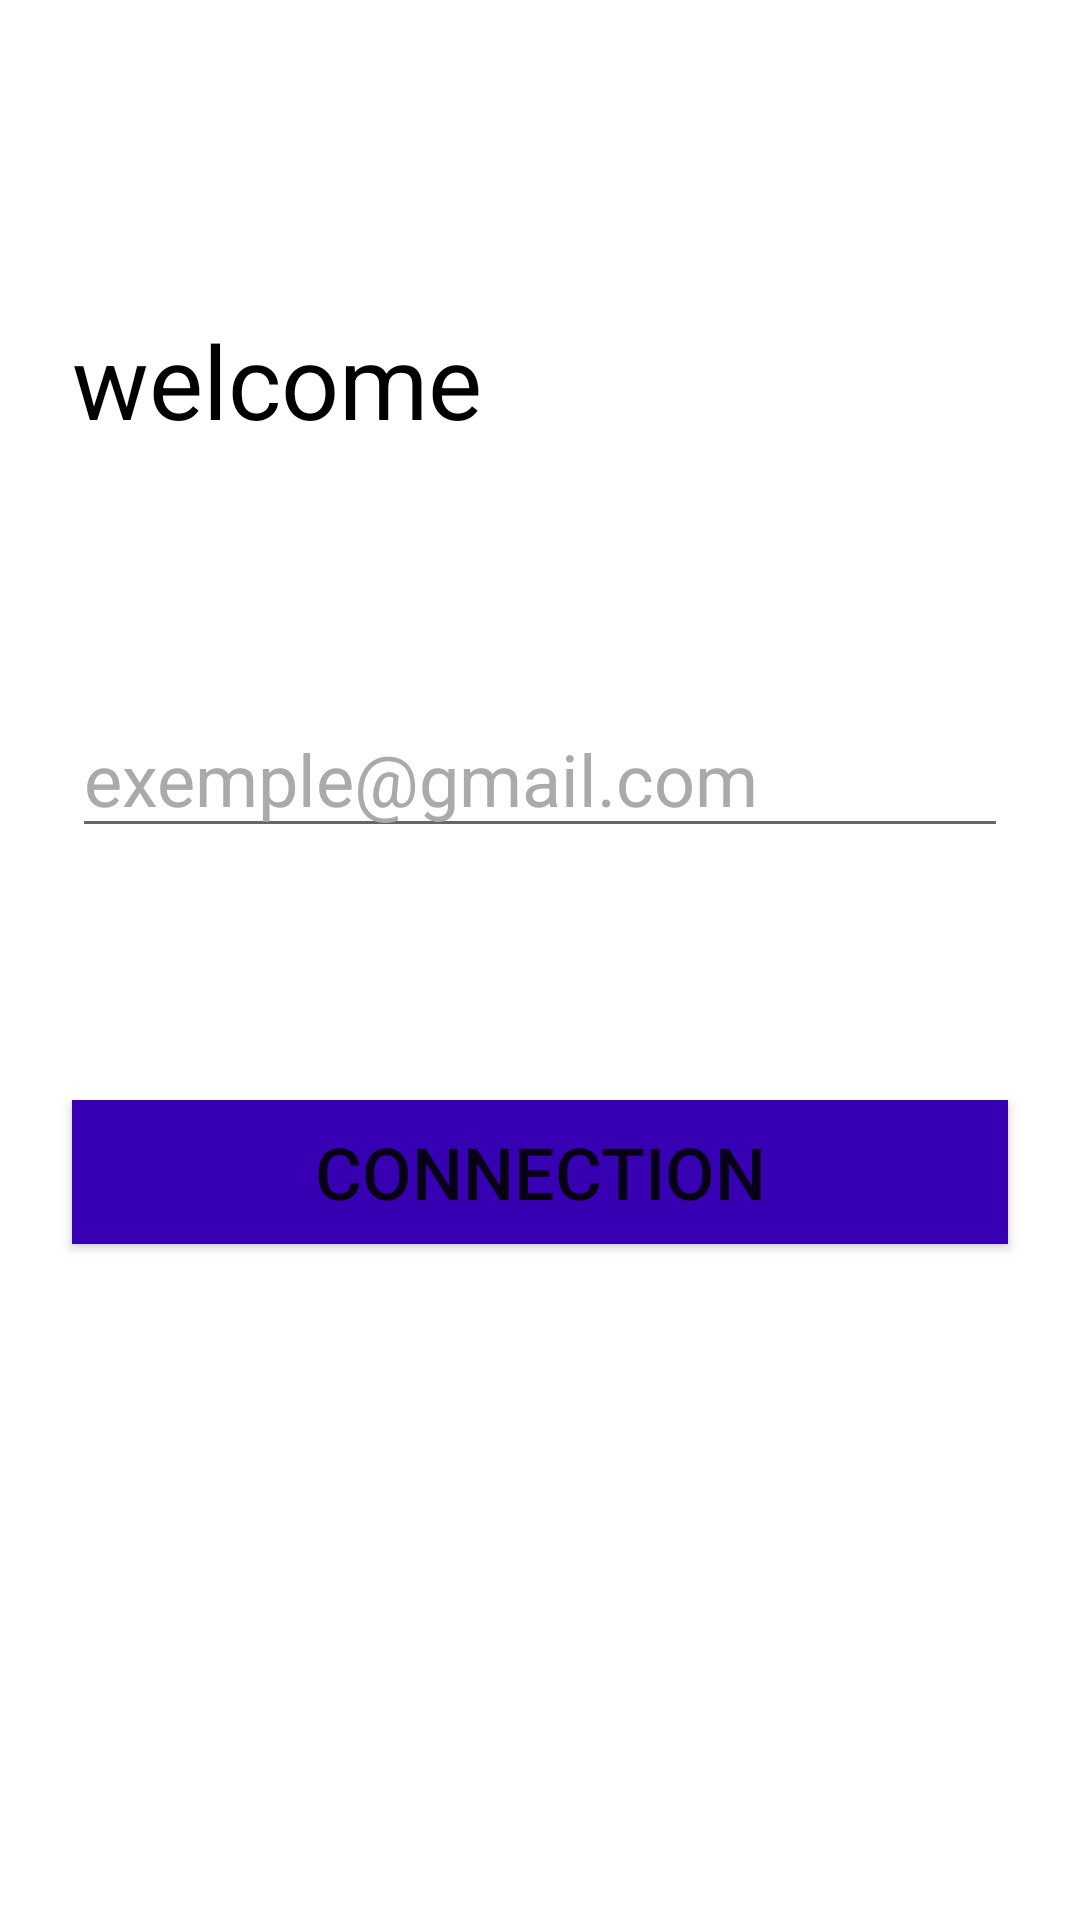

Write the Android layout XML for this screen, with the resource values it uses.
<!-- AndroidManifest.xml: application theme Theme.ShareStudent -->
<!-- res/layout/fragment_connection.xml -->
<?xml version="1.0" encoding="utf-8"?>
<layout xmlns:android="http://schemas.android.com/apk/res/android"
    xmlns:app="http://schemas.android.com/apk/res-auto"
    xmlns:tools="http://schemas.android.com/tools">
    <data>

        <variable
            name="connectionViewModel"
            type="g54490.mobg5.sharestudent.connection.ConnectionViewModel" />
    </data>

    <androidx.constraintlayout.widget.ConstraintLayout
        android:id="@+id/titleConstraint"
        android:layout_width="match_parent"
        android:layout_height="match_parent"
        tools:context="g54490.mobg5.sharestudent.connection.ConnectionFragment">

        <TextView
            android:id="@+id/welcome_text"
            android:layout_width="wrap_content"
            android:layout_height="wrap_content"
            android:layout_marginLeft="@dimen/size24"
            android:layout_marginTop="104dp"
            android:layout_marginRight="@dimen/size24"
            android:text="@string/welcomeText"
            android:textColor="@color/black"
            android:textSize="@dimen/size34"
            app:layout_constraintHorizontal_bias="0.0"
            app:layout_constraintLeft_toLeftOf="parent"
            app:layout_constraintRight_toRightOf="parent"
            app:layout_constraintTop_toTopOf="parent" />

        <EditText
            android:id="@+id/EmailAddress"
            android:layout_width="0dp"
            android:layout_height="wrap_content"
            android:layout_marginStart="@dimen/size24"
            android:layout_marginTop="84dp"
            android:layout_marginEnd="@dimen/size24"
            android:autofillHints=""
            android:ems="10"
            android:hint="@string/example_gmail_com"
            android:inputType="textEmailAddress"
            android:textColorHighlight="@color/black"
            android:textColorHint="@android:color/darker_gray"
            android:textColorLink="@color/black"
            android:textSize="@dimen/size24"
            app:layout_constraintEnd_toEndOf="parent"
            app:layout_constraintHorizontal_bias="0.0"
            app:layout_constraintStart_toStartOf="parent"
            app:layout_constraintTop_toBottomOf="@+id/welcome_text"
            tools:ignore="TextContrastCheck" />

        <Button
            android:id="@+id/button_connect"
            android:layout_width="0dp"
            android:layout_height="wrap_content"
            android:layout_marginStart="@dimen/size24"
            android:layout_marginTop="84dp"
            android:layout_marginEnd="@dimen/size24"
            android:background="@color/purple_700"
            android:text="@string/connexion"
            android:textSize="@dimen/size24"
            app:layout_constraintEnd_toEndOf="parent"
            app:layout_constraintHorizontal_bias="0.0"
            app:layout_constraintStart_toStartOf="parent"
            app:layout_constraintTop_toBottomOf="@+id/EmailAddress" />
    </androidx.constraintlayout.widget.ConstraintLayout>
</layout>
<!-- resources referenced by this layout -->
<resources>
  <color name="black">#FF000000</color>
  <color name="purple_700">#FF3700B3</color>
  <dimen name="size24">24sp</dimen>
  <dimen name="size34">34sp</dimen>
  <string name="connexion">connection</string>
  <string name="example_gmail_com">exemple@gmail.com</string>
  <string name="welcomeText">welcome</string>
  <style name="Theme.ShareStudent" parent="Theme.MaterialComponents.DayNight.DarkActionBar">
          
          <item name="colorPrimary">@color/purple_500</item>
          <item name="colorPrimaryVariant">@color/purple_700</item>
          <item name="colorOnPrimary">@color/white</item>
          
          <item name="colorSecondary">@color/teal_200</item>
          <item name="colorSecondaryVariant">@color/teal_700</item>
          <item name="colorOnSecondary">@color/black</item>
          
          <item name="android:statusBarColor">?attr/colorPrimaryVariant</item>
          
      </style>
  <color name="purple_500">#FF6200EE</color>
  <color name="white">#FFFFFFFF</color>
  <color name="teal_200">#FF03DAC5</color>
  <color name="teal_700">#FF018786</color>
</resources>
